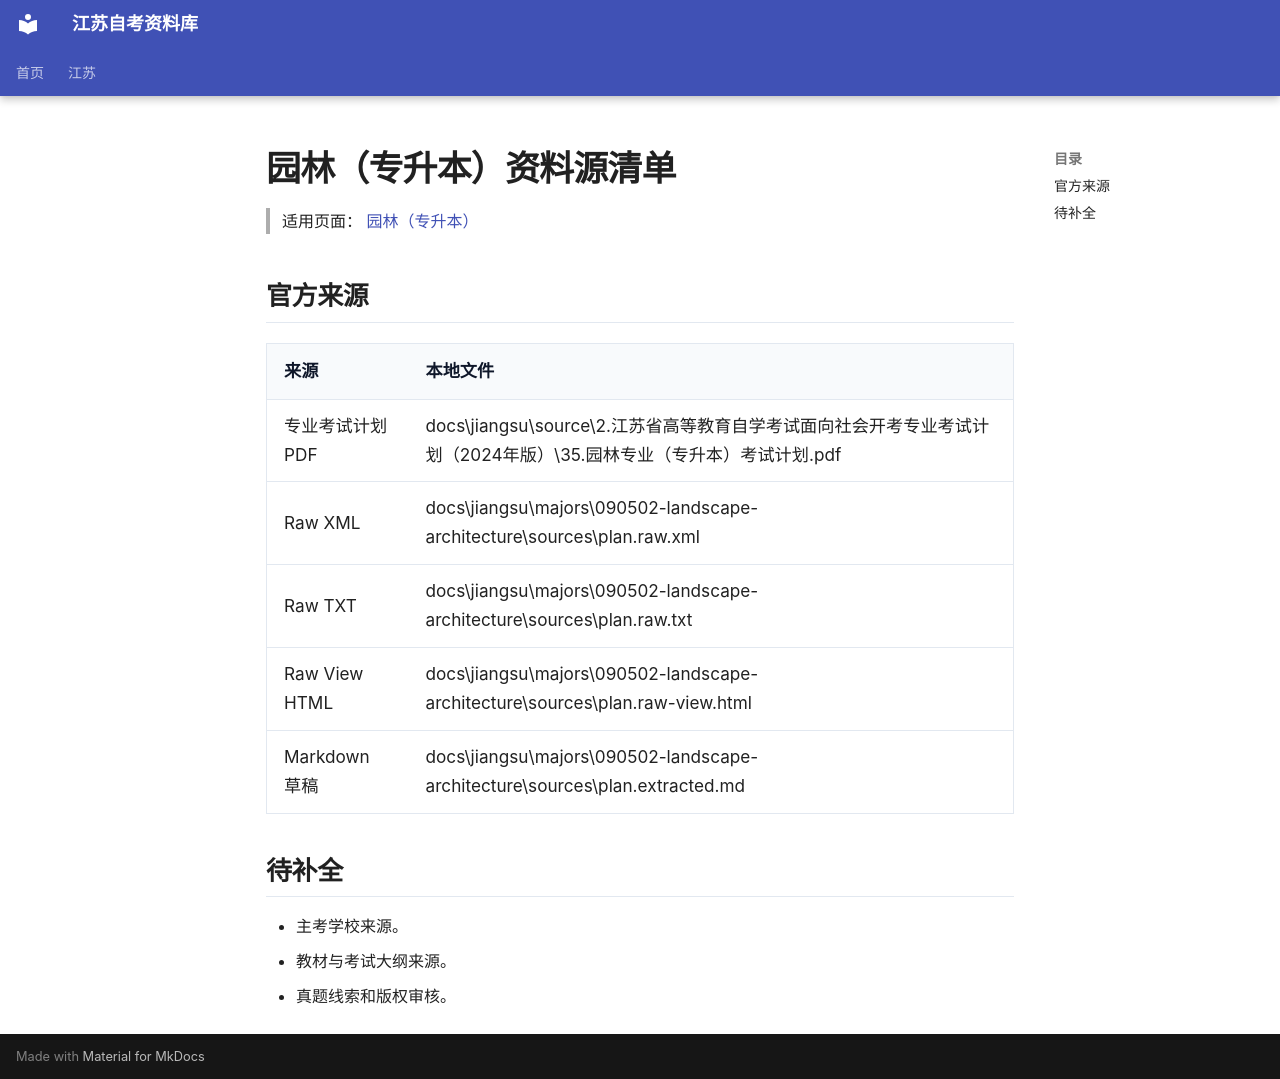

repository: SuperCatQR/jiangsu-zikao-aio · page: jiangsu/majors/090502-landscape-architecture/sources/index.html · generator: mkdocs

# 园林（专升本）资料源清单

> 适用页面：[ 园林（专升本）](./index.md)

## 官方来源

| 来源 | 本地文件 |
| --- | --- |
| 专业考试计划 PDF | docs\jiangsu\source\2.江苏省高等教育自学考试面向社会开考专业考试计划（2024年版）\35.园林专业（专升本）考试计划.pdf |
| Raw XML | docs\jiangsu\majors\090502-landscape-architecture\sources\plan.raw.xml |
| Raw TXT | docs\jiangsu\majors\090502-landscape-architecture\sources\plan.raw.txt |
| Raw View HTML | docs\jiangsu\majors\090502-landscape-architecture\sources\plan.raw-view.html |
| Markdown 草稿 | docs\jiangsu\majors\090502-landscape-architecture\sources\plan.extracted.md |

## 待补全

- 主考学校来源。
- 教材与考试大纲来源。
- 真题线索和版权审核。
